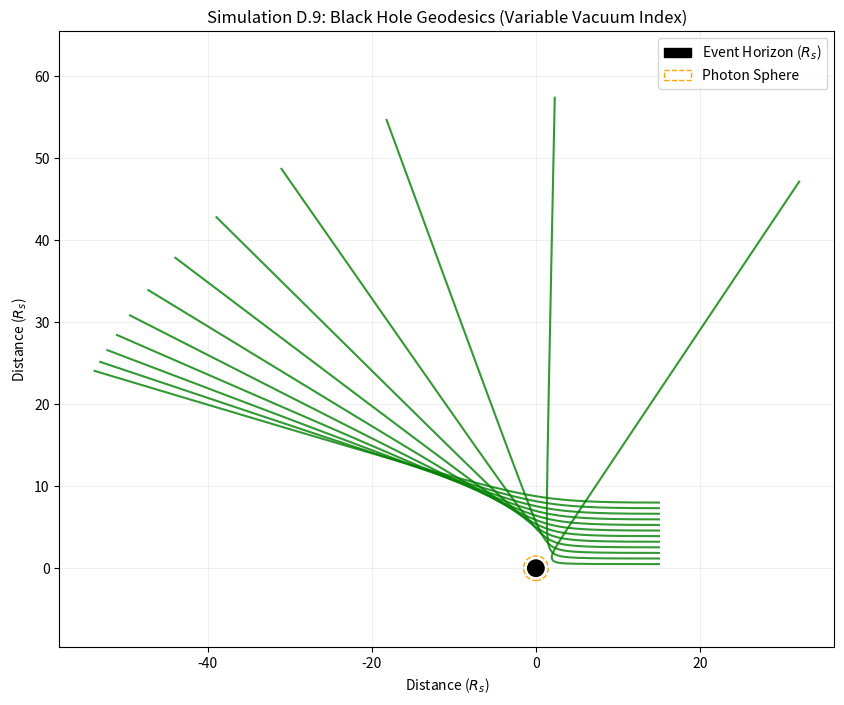

This chart was generated by the following Python code:
import numpy as np
import matplotlib.pyplot as plt

def simulate_black_hole_lensing():
    print("Initializing Schwarzschild Lattice...")
    
    # 1. Setup Space
    # Range: -20 to 20 Schwarzschild Radii (Rs)
    L = 20.0 
    
    # 2. The Black Hole (Event Horizon at Rs = 1.0)
    Rs = 1.0 
    
    # Define Refractive Index Function n(r)
    # n(r) = 1 / (1 - Rs/r) is the exact Schwarzschild optical density
    # As r -> Rs, n -> Infinity (Light stops)
    def get_n(x, y):
        r = np.sqrt(x**2 + y**2)
        if r < Rs + 0.1: return 50.0 # Clamp near horizon to avoid Infinity
        return 1.0 / (1.0 - Rs/r)

    # Gradient of n (The "Force" pulling the photon)
    def get_grad_n(x, y):
        r = np.sqrt(x**2 + y**2)
        if r < Rs + 0.2: return 0, 0
        
        # Analytic gradient of n = 1/(1-1/r)
        # dn/dr = -1 / (r-1)^2
        dn_dr = -1.0 / ((r - Rs)**2) 
        
        # Components
        nx = dn_dr * (x/r)
        ny = dn_dr * (y/r)
        return nx, ny

    # 3. Launch Photons (A Beam)
    # Launch 10 photons at different impact parameters (y-heights)
    photons_y = np.linspace(0.5, 8.0, 12)
    start_x = 15.0 # Start far right
    
    dt = 0.05
    steps = 1500
    
    plt.figure(figsize=(10, 8))
    
    print(f"Tracing {len(photons_y)} Photon Geodesics...")
    
    for y_init in photons_y:
        px, py = start_x, y_init
        
        # Initial Velocity (Moving Left at c=1)
        # We normalize speed to local c/n
        n_local = get_n(px, py)
        v = 1.0 / n_local
        vx, vy = -v, 0.0 
        
        traj_x, traj_y = [px], [py]
        captured = False
        
        for t in range(steps):
            r_sq = px**2 + py**2
            
            # Event Horizon Check
            if r_sq < Rs**2 + 0.1:
                captured = True
                break
                
            # Update Velocity (Snell's Law / Optical Geodesic Equation)
            # Acceleration is proportional to Gradient of Index
            # F = grad(n)
            gx, gy = get_grad_n(px, py)
            
            # This 'force' turns the velocity vector toward higher n
            vx += -gx * dt 
            vy += -gy * dt
            
            # Renormalize speed (Speed of light must be 1/n)
            # This ensures we are simulating LIGHT, not a massive rock
            v_curr = np.sqrt(vx**2 + vy**2)
            n_curr = get_n(px, py)
            v_target = 1.0 / n_curr
            
            vx = (vx / v_curr) * v_target
            vy = (vy / v_curr) * v_target
            
            px += vx * dt
            py += vy * dt
            
            traj_x.append(px)
            traj_y.append(py)
            
        # Plot Path
        color = 'r-' if captured else 'g-'
        alpha = 0.3 if captured else 0.8
        width = 1 if captured else 1.5
        plt.plot(traj_x, traj_y, color, linewidth=width, alpha=alpha)

    # Draw Black Hole
    circle = plt.Circle((0, 0), Rs, color='black', zorder=10, label="Event Horizon ($R_s$)")
    plt.gca().add_patch(circle)
    
    # Draw Photon Sphere (1.5 Rs) - Theoretical Light Orbit
    circle_ph = plt.Circle((0, 0), 1.5*Rs, color='orange', fill=False, linestyle='--', label="Photon Sphere")
    plt.gca().add_patch(circle_ph)

    plt.title("Simulation D.9: Black Hole Geodesics (Variable Vacuum Index)")
    plt.xlabel("Distance ($R_s$)"); plt.ylabel("Distance ($R_s$)")
    plt.legend(loc='upper right')
    plt.grid(True, alpha=0.2)
    plt.axis('equal')
    plt.show()

if __name__ == "__main__":
    simulate_black_hole_lensing()